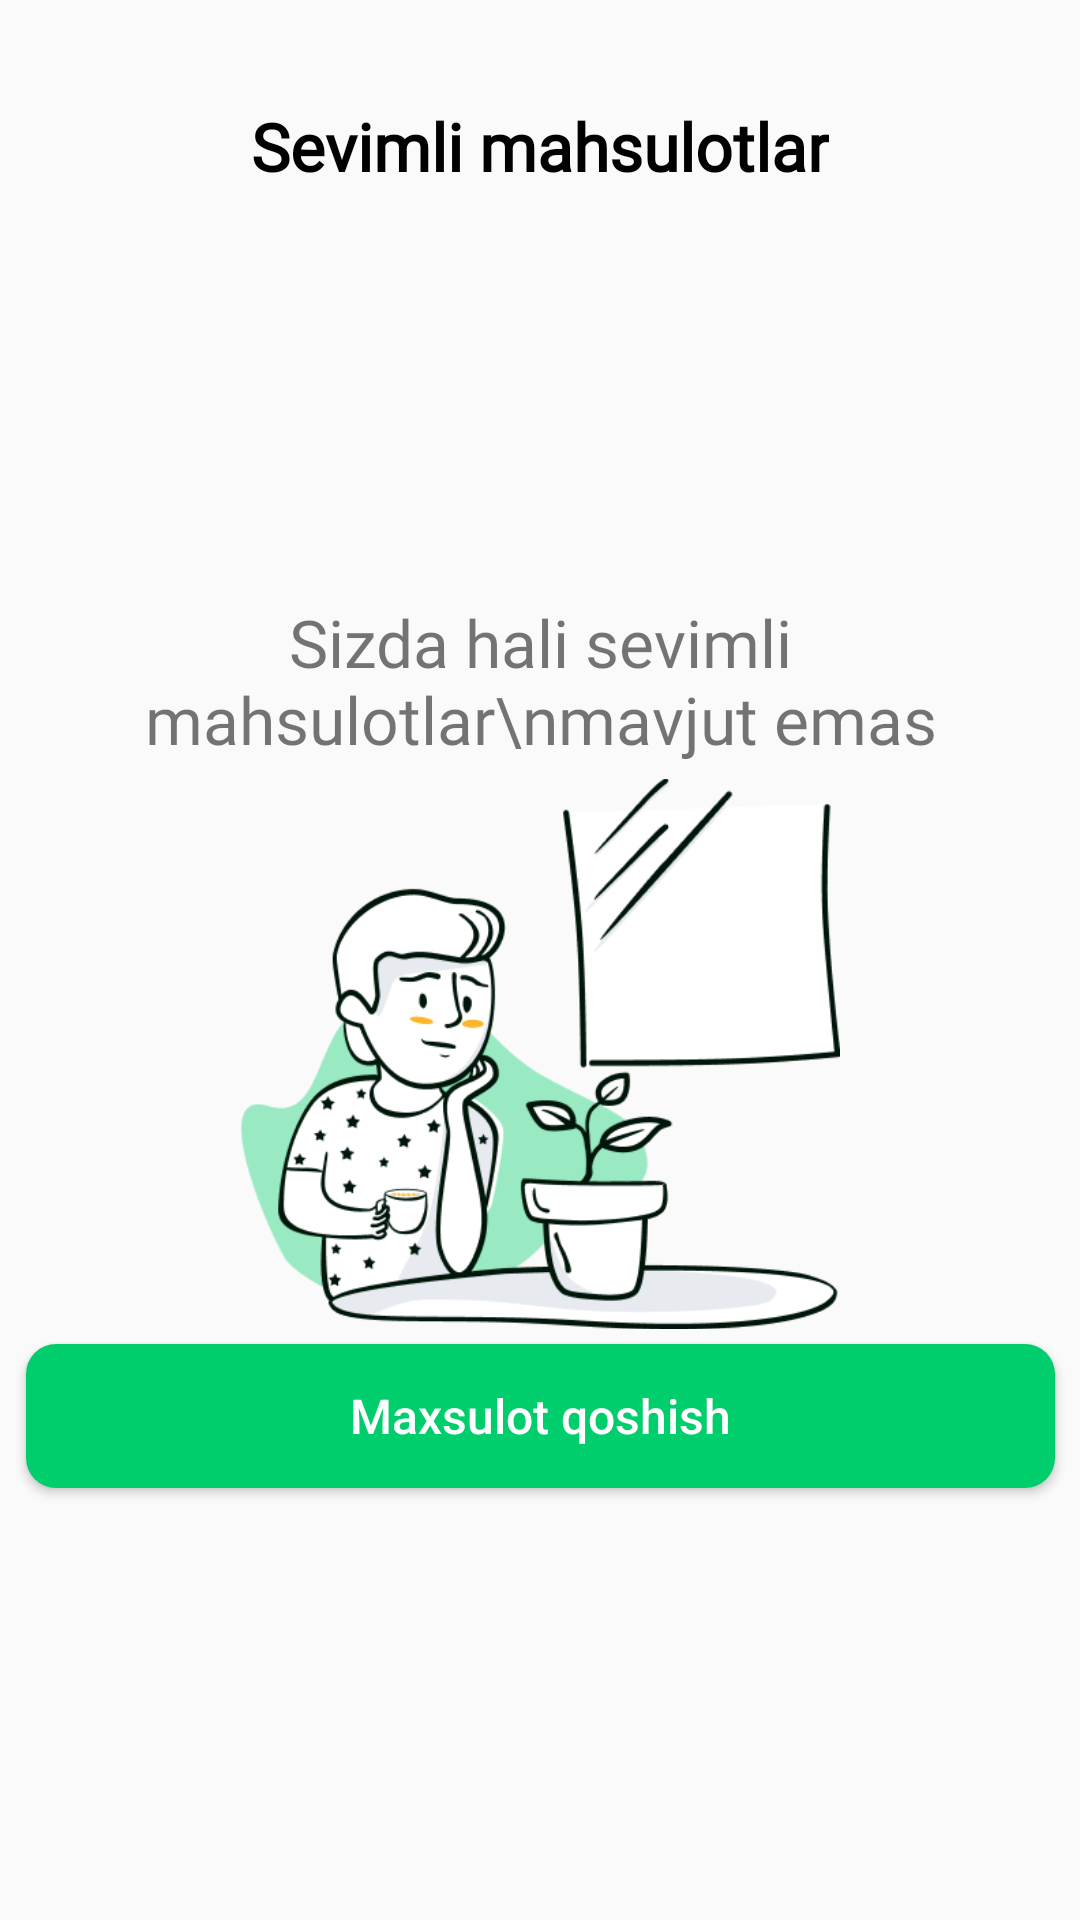

This screen was rendered from an Android layout file. Write that file and the resources it references.
<!-- AndroidManifest.xml: application theme Theme.Food_City -->
<!-- res/layout/fragment_favorite.xml -->
<?xml version="1.0" encoding="utf-8"?>
<androidx.constraintlayout.widget.ConstraintLayout
    xmlns:android="http://schemas.android.com/apk/res/android"
    xmlns:tools="http://schemas.android.com/tools"
    android:layout_width="match_parent"
    android:layout_height="match_parent"
    xmlns:app="http://schemas.android.com/apk/res-auto"
    tools:context=".Fragments.FavoriteFragment">
    <LinearLayout
        android:id="@+id/sevimli"
        android:layout_width="match_parent"
        android:layout_height="wrap_content"
        android:layout_marginHorizontal="20dp"
        android:layout_marginTop="34dp"
        app:layout_constraintEnd_toEndOf="parent"
        app:layout_constraintHorizontal_bias="0.5"
        app:layout_constraintStart_toStartOf="parent"
        app:layout_constraintTop_toTopOf="parent">



        <LinearLayout
            android:layout_width="match_parent"
            android:layout_height="wrap_content"
            android:gravity="center"
            app:layout_constraintEnd_toEndOf="parent"
            app:layout_constraintStart_toStartOf="parent"
            app:layout_constraintTop_toTopOf="parent">

            <TextView
                android:layout_width="wrap_content"
                android:layout_height="wrap_content"
                android:text="Sevimli mahsulotlar"
                android:textColor="@color/black"
                android:textSize="22sp"
                android:fontFamily="@font/proxima_nova_bold"
                android:textStyle="bold"
                app:layout_constraintBottom_toBottomOf="parent"
                app:layout_constraintEnd_toEndOf="parent"
                app:layout_constraintStart_toStartOf="parent"
                app:layout_constraintTop_toTopOf="parent"
                app:layout_constraintVertical_bias="0.5" />

        </LinearLayout>

    </LinearLayout>

    <TextView
        android:id="@+id/text_2"
        android:layout_width="match_parent"
        android:layout_height="wrap_content"
        android:layout_marginTop="136dp"
        android:text="Sizda hali sevimli mahsulotlar\nmavjut emas"
        android:textAlignment="center"
        android:textSize="22sp"
        android:fontFamily="@font/proxima_nova_bold"
        app:layout_constraintEnd_toEndOf="parent"
        app:layout_constraintHorizontal_bias="0.5"
        app:layout_constraintStart_toStartOf="parent"
        app:layout_constraintTop_toBottomOf="@id/sevimli" />

    <ImageView
        android:layout_width="200dp"
        android:layout_height="200dp"
        android:src="@drawable/phone_ic"
        app:layout_constraintBottom_toTopOf="@+id/favorit_btn"
        app:layout_constraintEnd_toEndOf="parent"
        app:layout_constraintStart_toStartOf="parent"
        app:layout_constraintTop_toBottomOf="@+id/text_2" />













    <Button
        android:id="@+id/favorit_btn"
        android:layout_width="343dp"
        android:layout_height="48dp"
        android:layout_marginHorizontal="16dp"
        android:layout_marginBottom="144dp"
        android:backgroundTint="@color/green"
        android:background="@drawable/btn_shape_all"
        android:clickable="true"
        android:contextClickable="true"
        android:gravity="center"
        android:shadowColor="#07D271"
        android:text="Maxsulot qoshish"
        android:textAlignment="center"
        android:textAllCaps="false"
        android:textColor="@color/white"
        android:textSize="16sp"
        app:layout_constraintBottom_toBottomOf="parent"
        app:layout_constraintEnd_toEndOf="parent"
        app:layout_constraintStart_toStartOf="parent" />


</androidx.constraintlayout.widget.ConstraintLayout>
<!-- resources referenced by this layout -->
<resources>
  <color name="black">#FF000000</color>
  <color name="green">#00cd6b</color>
  <color name="white">#FFFFFFFF</color>
  <!-- drawable btn_shape_all (drawable-v24) -->
  <?xml version="1.0" encoding="utf-8"?>
  <shape xmlns:android="http://schemas.android.com/apk/res/android"
      android:shape="rectangle">
  
      <solid android:color="#0091EA"/>
      <corners android:radius="10dp"/>
  
  </shape>
  <!-- drawable phone_ic: png bitmap (drawable-v24, 28326 bytes) -->
  <style name="Theme.Food_City" parent="Theme.AppCompat.Light.NoActionBar">
          
          <item name="colorPrimary">#07D271</item>
          <item name="colorPrimaryVariant">#000000</item>
          <item name="colorOnPrimary">@color/white</item>
          
          <item name="colorSecondary">@color/teal_200</item>
          <item name="colorSecondaryVariant">@color/teal_700</item>
          <item name="colorOnSecondary">@color/black</item>
          
          <item name="android:statusBarColor">?attr/colorPrimaryVariant</item>
          
      </style>
  <color name="teal_200">#FF03DAC5</color>
  <color name="teal_700">#FF018786</color>
</resources>
